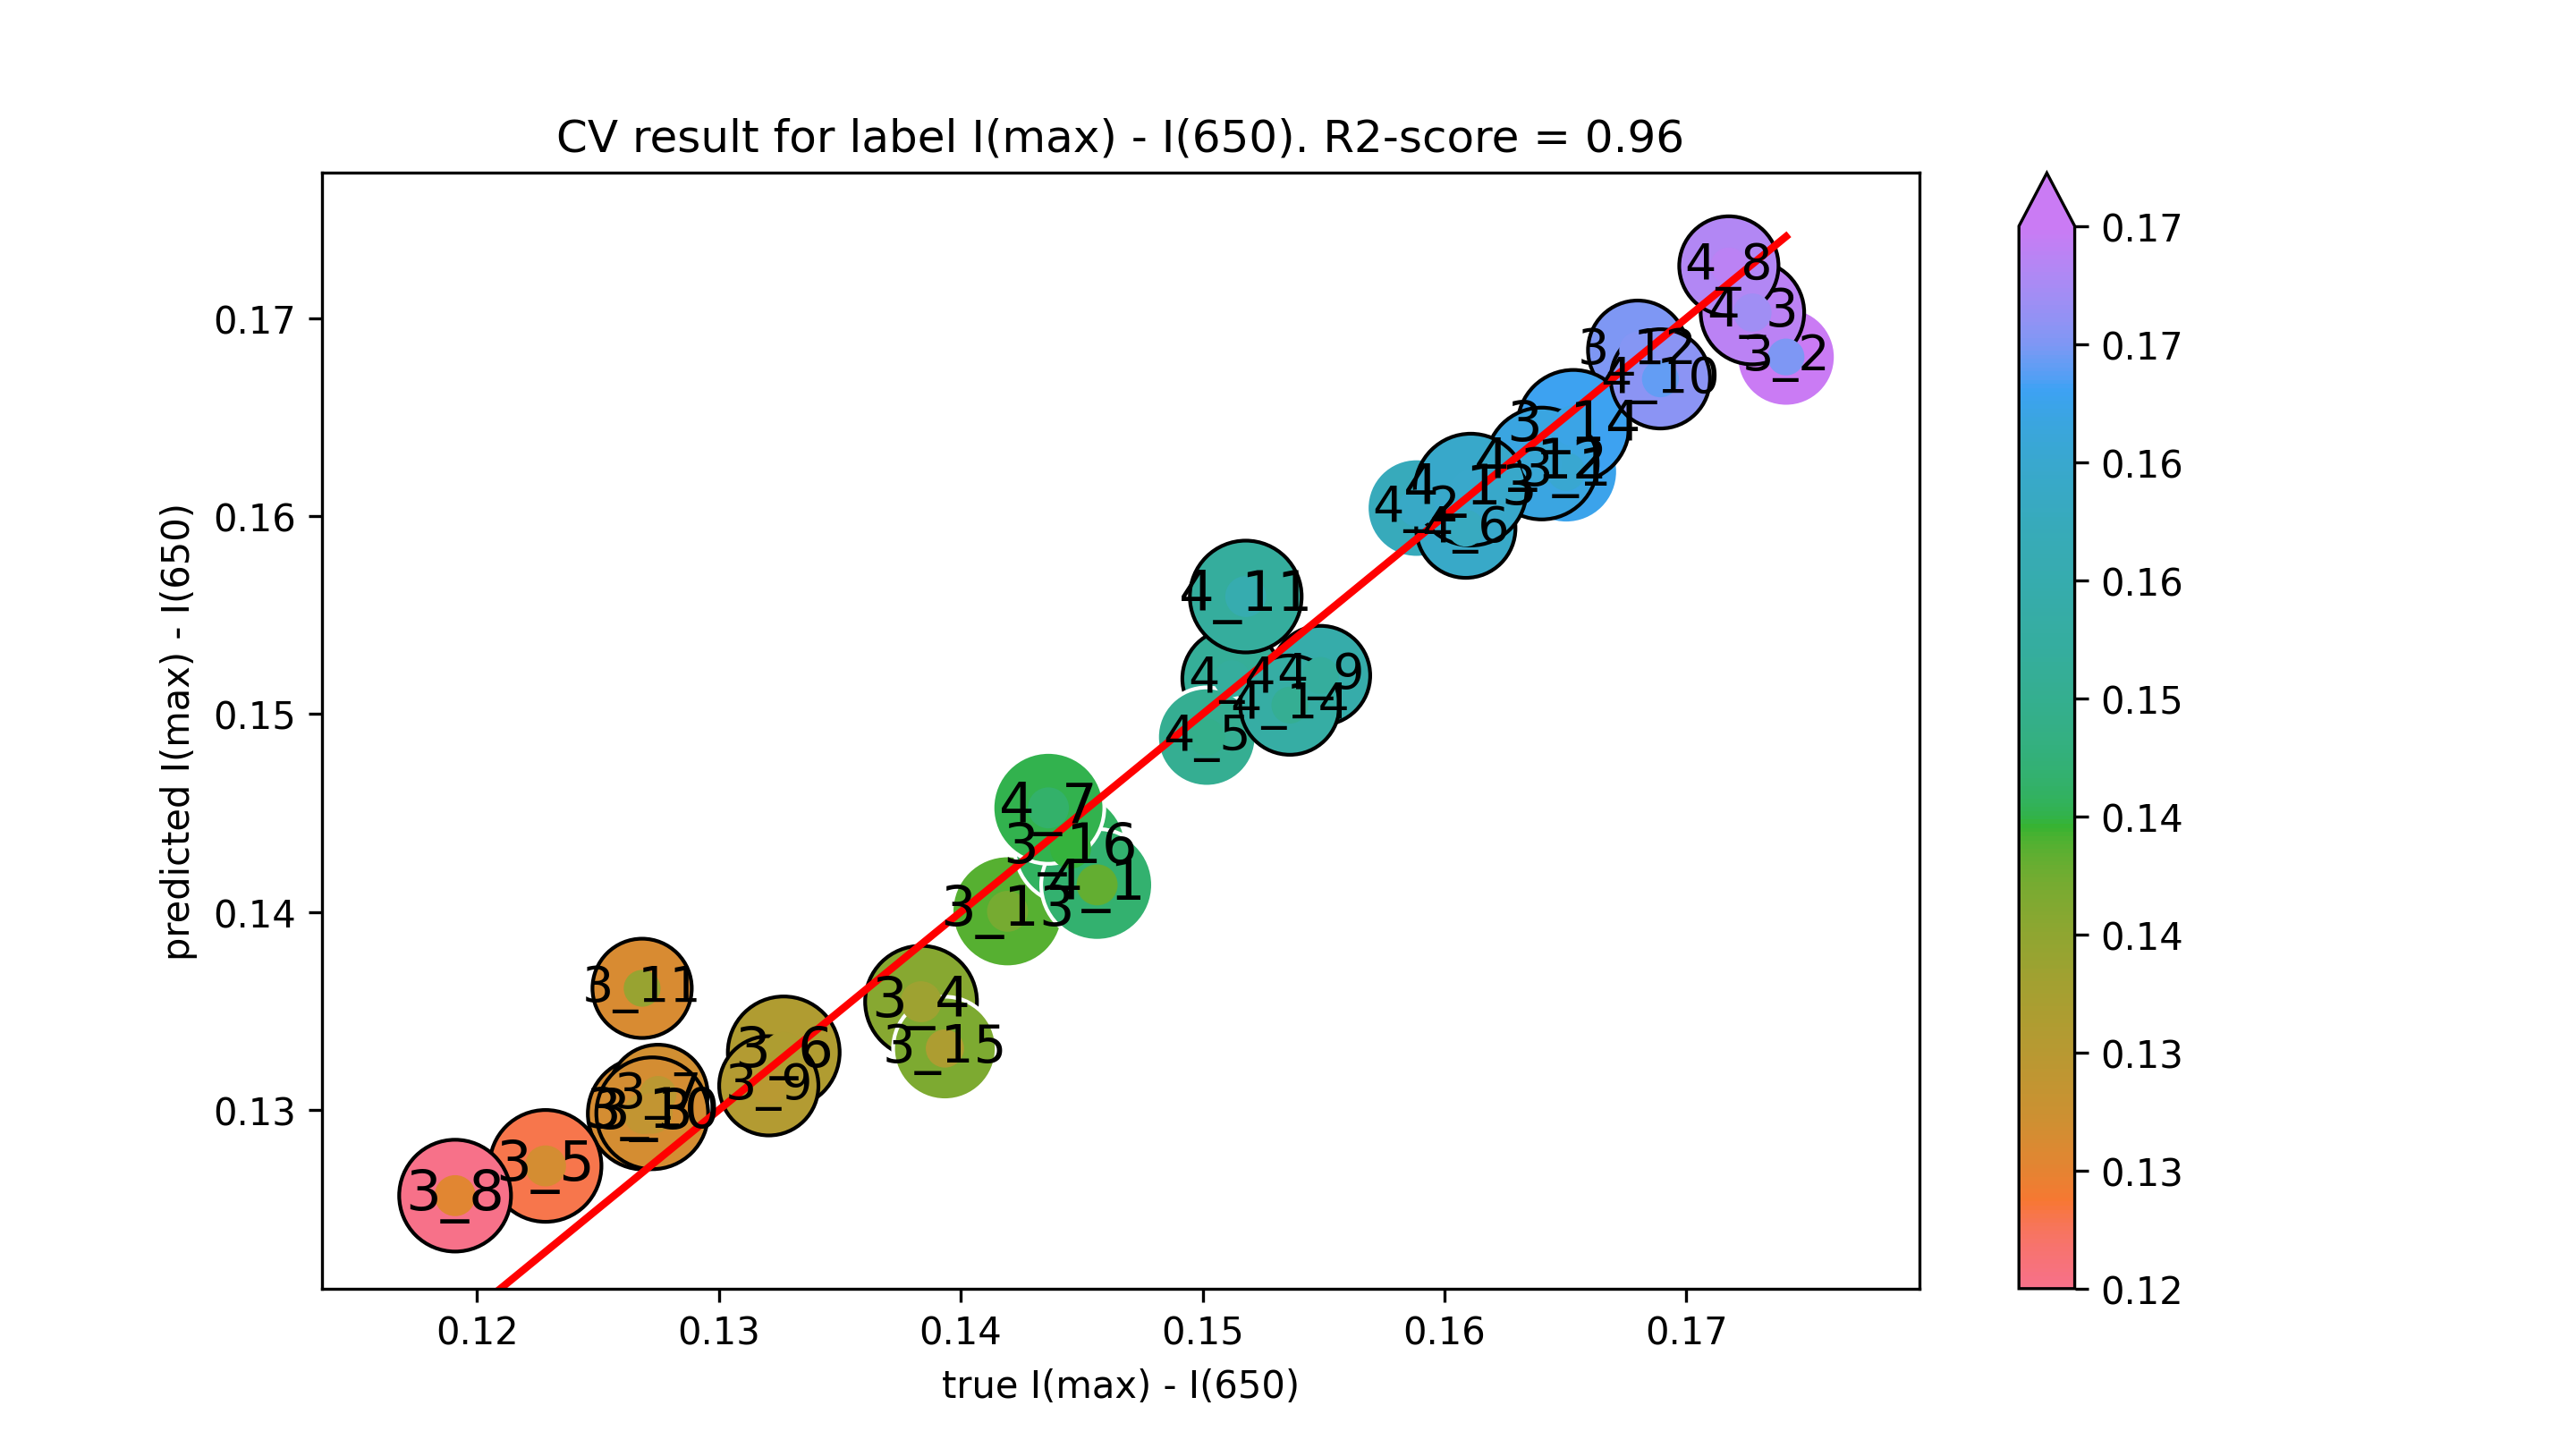

Data behind this chart, as committed beside it:
true I(max) - I(650), predicted I(max) - I(650)
0.165, 0.1622
0.1741, 0.168
0.1269, 0.1298
0.1384, 0.1355
0.1228, 0.1272
0.1327, 0.1329
0.1275, 0.1308
0.1191, 0.1257
0.1321, 0.1312
0.1272, 0.1298
0.1268, 0.1361
0.168, 0.1684
0.1419, 0.14
0.1653, 0.1646
0.1393, 0.1331
0.1445, 0.1432
0.1456, 0.1414
0.1588, 0.1604
0.1727, 0.1703
0.1512, 0.1518
0.1502, 0.1488
0.1609, 0.1594
0.1436, 0.1453
0.1718, 0.1726
0.1549, 0.1519
0.1689, 0.1669
0.1518, 0.1559
0.164, 0.1627
0.1611, 0.1613
0.1536, 0.1504
